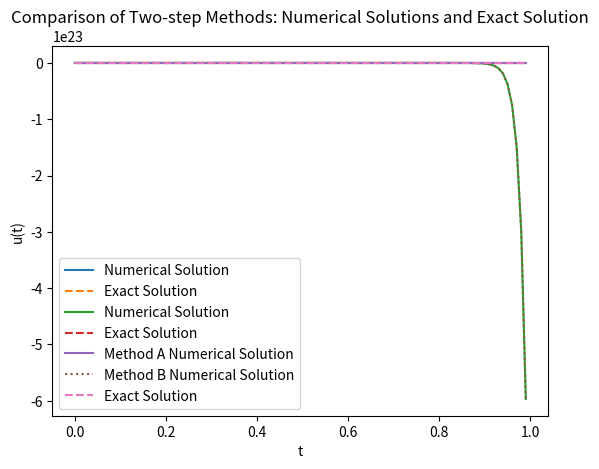

Write the Python code that produced this figure.
'''
Problem 1:

(a)

First, we rewrite the differential equation:

$u'(t) = 1 + u(t) / t$.

This is a first-order linear differential equation, which can be written in the standard form as:

$u'(t) - (1/t)u(t) = 1$.

Now, we will solve this equation using an integrating factor. The integrating factor (IF) is given by the exponential of the integral of the coefficient of u(t), which is -1/t in this case:

$IF(t) = exp(-integral(1/t) dt) = exp(-ln(t)) = 1/t$.

Now, multiply the whole equation by the integrating factor:

$(1/t)u'(t) - (1/t^2)u(t) = 1/t$.

The left side of this equation is now the derivative of the product of u(t) and the integrating factor:

$d(u(t)/t)/dt = 1/t$.

Integrate both sides with respect to t:

$integral (d(u(t)/t)) dt = integral (1/t) dt$,

$u(t)/t = ln(t) + C$.

To find the constant C, we use the initial condition $u(1) = 2$:

$2 = ln(1) + C$,

$C = 2$.

Now, we can write the exact solution to the initial value problem:

$u(t) = t(ln(t) + 2)$.
'''

import numpy as np

# Define the function f(t, u) from the differential equation
def f(t, u):
    return 1 + u / t

# Define the exact solution for comparison purposes
def exact_solution(t):
    return t * (np.log(t) + 2)

# Implement the classical fourth-order Runge-Kutta method
def runge_kutta_4th_order(t0, u0, k, N):
    u = u0  # Initialize u with the initial condition
    t = t0  # Initialize t with the starting value

    # Loop N times, moving forward in time by k in each iteration
    for _ in range(N):
        # Calculate the four k values used in the Runge-Kutta method
        k1 = k * f(t, u)
        k2 = k * f(t + k / 2, u + k1 / 2)
        k3 = k * f(t + k / 2, u + k2 / 2)
        k4 = k * f(t + k, u + k3)

        # Update u using the weighted average of the k values
        u += (k1 + 2 * k2 + 2 * k3 + k4) / 6
        # Update t by adding the step size k
        t += k

    return u

t0 = 1  # Initial value of t
u0 = 2  # Initial value of u
step_sizes = [0.2, 0.1, 0.05, 0.025]  # List of step sizes to use

# Print the header for the output table
print("k\t\te_k")

# Loop over the different step sizes
for k in step_sizes:
    N = int(1 / k)  # Calculate the number of iterations for this step size
    max_error = 0  # Initialize the maximum error to 0

    # Loop over the time steps from 0 to N
    for n in range(N + 1):
        t_n = t0 + n * k  # Calculate the value of t at this step
        u_exact = exact_solution(t_n)  # Calculate the exact value of u at t_n
        u_approx = runge_kutta_4th_order(t0, u0, k, n)  # Calculate the approximate value of u at t_n using Runge-Kutta method
        error = abs(u_exact - u_approx)  # Calculate the error between the exact and approximate values
        max_error = max(max_error, error)  # Update the maximum error if this error is larger

    # Print the step size and the maximum error for this step size
    print(f"{k}\t\t{max_error}")

    

# Define the function f(t, u) from the differential equation
def f(t, u):
    return 1 + u / t

# Define the exact solution for comparison purposes
def exact_solution(t):
    return t * (np.log(t) + 2)

# Implement the second-order Runge-Kutta method
def runge_kutta_2nd_order(t0, u0, k, N):
    u = u0  # Initialize u with the initial condition
    t = t0  # Initialize t with the starting value

    # Loop N times, moving forward in time by k in each iteration
    for _ in range(N):
        # Calculate the two F values used in the second-order Runge-Kutta method
        F1 = f(t, u)
        F2 = f(t + k, u + k * F1)

        # Update u using the average of the F values
        u += k * (F1 + F2) / 2
        # Update t by adding the step size k
        t += k

    return u

t0 = 1  # Initial value of t
u0 = 2  # Initial value of u
step_sizes = [0.2, 0.1, 0.05, 0.025]  # List of step sizes to use

# Print the header for the output table
print("k\t\te_k")

# Loop over the different step sizes
for k in step_sizes:
    N = int(1 / k)  # Calculate the number of iterations for this step size
    max_error = 0  # Initialize the maximum error to 0

    # Loop over the time steps from 0 to N
    for n in range(N + 1):
        t_n = t0 + n * k  # Calculate the value of t at this step
        u_exact = exact_solution(t_n)  # Calculate the exact value of u at t_n
        u_approx = runge_kutta_2nd_order(t0, u0, k, n)  # Calculate the approximate value of u at t_n using the 2nd-order Runge-Kutta method
        error = abs(u_exact - u_approx)  # Calculate the error between the exact and approximate values
        max_error = max(max_error, error)  # Update the maximum error if this error is larger

    # Print the step size and the maximum error for this step size
    print(f"{k}\t\t{max_error}")

#Question 2
import numpy as np
import matplotlib.pyplot as plt

def f(t, u):
    return u

def exact_solution(t):
    return np.exp(t)

def two_step_method(t0, u0, k, N):
    u = np.zeros(N+1)
    t = np.zeros(N+1)
    u[0] = u0
    t[0] = t0
    u[1] = np.exp(k)

    for n in range(N-1):
        t[n+2] = t[n+1] + k
        u[n+2] = (3/2) * u[n+1] - (1/2) * u[n] + k * ((5/4) * f(t[n+1], u[n+1]) - (3/4) * f(t[n], u[n]))

    return t, u

t0 = 0
u0 = 1
k = 0.01
N = int(1/k)

t, u = two_step_method(t0, u0, k, N)
u_exact = exact_solution(t)

plt.plot(t, u, label='Numerical Solution')
plt.plot(t, u_exact, label='Exact Solution', linestyle='dashed')
plt.xlabel('t')
plt.ylabel('u(t)')
plt.legend()
plt.title('Two-step Method: Numerical Solution and Exact Solution')
plt.show()


def alternative_two_step_method(t0, u0, k, N):
    u = np.zeros(N+1)
    t = np.zeros(N+1)
    u[0] = u0
    t[0] = t0
    u[1] = np.exp(k)

    for n in range(N-1):
        t[n+2] = t[n+1] + k
        u[n+2] = 3 * u[n+1] - 2 * u[n] + k * ((1/2) * f(t[n+1], u[n+1]) - (3/2) * f(t[n], u[n]))

    return t, u

t_alt, u_alt = alternative_two_step_method(t0, u0, k, N)

plt.plot(t_alt, u_alt, label='Numerical Solution')
plt.plot(t_alt, exact_solution(t_alt), label='Exact Solution', linestyle='dashed')
plt.xlabel('t')
plt.ylabel('u(t)')
plt.legend()
plt.title('Alternative Two-step Method: Numerical Solution and Exact Solution')
plt.show()


t_a, u_a = two_step_method(t0, u0, k, N)
t_b, u_b = alternative_two_step_method(t0, u0, k, N)
u_exact_a = exact_solution(t_a)
u_exact_b = exact_solution(t_b)

error_a = np.max(np.abs(u_a - u_exact_a))
error_b = np.max(np.abs(u_b - u_exact_b))

plt.plot(t_a, u_a, label='Method A Numerical Solution')
plt.plot(t_b, u_b, label='Method B Numerical Solution', linestyle='dotted')
plt.plot(t_a, u_exact_a, label='Exact Solution', linestyle='dashed')
plt.xlabel('t')
plt.ylabel('u(t)')
plt.legend()
plt.title('Comparison of Two-step Methods: Numerical Solutions and Exact Solution')
plt.show()

print(f"Maximum error for Method A: {error_a}")
print(f"Maximum error for Method B: {error_b}")


'''
The difference observed between the two methods may be explained by zero-stability. Zero-stability is a concept that addresses the behavior of a numerical method when subject to small perturbations in the initial data. A zero-stable method will have a solution that is close to the true solution when the initial data are perturbed by a small amount.

In the context of our problem, it is likely that the first method (part a) is more stable than the second method (part b), which means that the first method is less sensitive to small perturbations in the initial data. This can result in better accuracy and a closer fit to the exact solution. The second method, being less stable, may produce a solution with larger deviations from the exact solution.

'''
